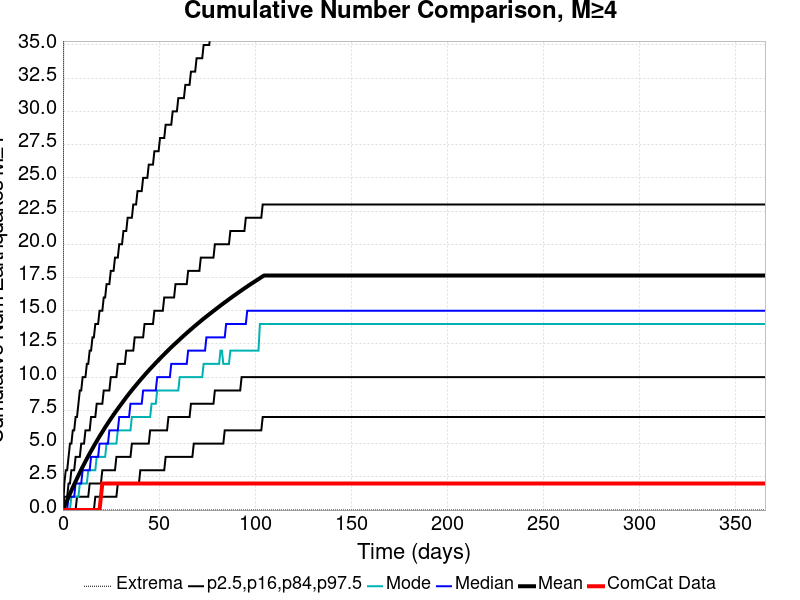

The data file committed next to this chart (first rows):
Time (days), ComCat Data, Simulation Mean, Simulation Median, Simulation Mode, Simulation Minimum, Simulation Maximum, 2.5 %-ile, 16 %-ile, 84 %-ile, 97.5 %-ile
0.0, 0.0, 0.0, 0.0, 0.0, 0.0, 0.0, 0.0, 0.0, 0.0, 0.0
0.732, 0.0, 0.2387, 0.0, 0.0, 0.0, 71.0, 0.0, 0.0, 1.0, 2.0
1.464, 0.0, 0.4863, 0.0, 0.0, 0.0, 93.0, 0.0, 0.0, 1.0, 3.0
2.196, 0.0, 0.735, 0.0, 0.0, 0.0, 108.0, 0.0, 0.0, 1.0, 3.0
2.928, 0.0, 0.9818, 1.0, 0.0, 0.0, 116.0, 0.0, 0.0, 2.0, 4.0
3.66, 0.0, 1.225, 1.0, 0.0, 0.0, 121.0, 0.0, 0.0, 2.0, 5.0
4.392, 0.0, 1.465, 1.0, 1.0, 0.0, 126.0, 0.0, 0.0, 3.0, 5.0
5.124, 0.0, 1.701, 1.0, 1.0, 0.0, 128.0, 0.0, 0.0, 3.0, 6.0
5.856, 0.0, 1.93, 1.0, 1.0, 0.0, 133.0, 0.0, 0.0, 3.0, 6.0
6.588, 0.0, 2.155, 2.0, 1.0, 0.0, 135.0, 0.0, 0.0, 4.0, 7.0
7.32, 0.0, 2.379, 2.0, 1.0, 0.0, 137.0, 0.0, 1.0, 4.0, 7.0
8.052, 0.0, 2.604, 2.0, 1.0, 0.0, 139.0, 0.0, 1.0, 4.0, 8.0
8.784, 0.0, 2.823, 2.0, 2.0, 0.0, 143.0, 0.0, 1.0, 4.0, 9.0
9.516, 0.0, 3.039, 2.0, 2.0, 0.0, 150.0, 0.0, 1.0, 5.0, 9.0
10.25, 0.0, 3.249, 3.0, 2.0, 0.0, 152.0, 0.0, 1.0, 5.0, 10.0
10.98, 0.0, 3.456, 3.0, 2.0, 0.0, 153.0, 0.0, 1.0, 5.0, 10.0
11.71, 0.0, 3.661, 3.0, 2.0, 0.0, 160.0, 0.0, 1.0, 6.0, 10.0
12.44, 0.0, 3.862, 3.0, 2.0, 0.0, 168.0, 0.0, 1.0, 6.0, 11.0
13.18, 0.0, 4.06, 3.0, 3.0, 0.0, 177.0, 0.0, 1.0, 6.0, 11.0
13.91, 0.0, 4.254, 3.0, 3.0, 0.0, 183.0, 0.0, 2.0, 6.0, 12.0
14.64, 0.0, 4.444, 4.0, 3.0, 0.0, 183.0, 0.0, 2.0, 7.0, 12.0
15.37, 0.0, 4.631, 4.0, 3.0, 0.0, 189.0, 0.0, 2.0, 7.0, 13.0
16.1, 0.0, 4.82, 4.0, 3.0, 0.0, 195.0, 0.0, 2.0, 7.0, 13.0
16.84, 0.0, 5.006, 4.0, 3.0, 0.0, 197.0, 1.0, 2.0, 7.0, 14.0
17.57, 0.0, 5.184, 4.0, 4.0, 0.0, 200.0, 1.0, 2.0, 8.0, 14.0
18.3, 0.0, 5.36, 4.0, 4.0, 0.0, 200.0, 1.0, 2.0, 8.0, 14.0
19.03, 0.0, 5.537, 5.0, 4.0, 0.0, 203.0, 1.0, 2.0, 8.0, 15.0
19.76, 1.0, 5.71, 5.0, 4.0, 0.0, 204.0, 1.0, 2.0, 8.0, 15.0
20.49, 2.0, 5.879, 5.0, 4.0, 0.0, 208.0, 1.0, 3.0, 8.0, 15.0
21.23, 2.0, 6.049, 5.0, 4.0, 0.0, 208.0, 1.0, 3.0, 9.0, 16.0
21.96, 2.0, 6.222, 5.0, 4.0, 0.0, 209.0, 1.0, 3.0, 9.0, 16.0
22.69, 2.0, 6.386, 5.0, 5.0, 0.0, 211.0, 1.0, 3.0, 9.0, 17.0
23.42, 2.0, 6.548, 5.0, 5.0, 0.0, 212.0, 1.0, 3.0, 9.0, 17.0
24.15, 2.0, 6.707, 6.0, 5.0, 0.0, 214.0, 1.0, 3.0, 9.0, 17.0
24.89, 2.0, 6.866, 6.0, 5.0, 0.0, 214.0, 1.0, 3.0, 10.0, 18.0
25.62, 2.0, 7.02, 6.0, 5.0, 0.0, 215.0, 1.0, 3.0, 10.0, 18.0
26.35, 2.0, 7.178, 6.0, 5.0, 0.0, 216.0, 1.0, 3.0, 10.0, 18.0
27.08, 2.0, 7.328, 6.0, 5.0, 0.0, 216.0, 1.0, 3.0, 10.0, 19.0
27.81, 2.0, 7.478, 6.0, 5.0, 0.0, 216.0, 1.0, 4.0, 10.0, 19.0
28.55, 2.0, 7.624, 6.0, 6.0, 0.0, 216.0, 2.0, 4.0, 11.0, 19.0
29.28, 2.0, 7.767, 7.0, 6.0, 0.0, 217.0, 2.0, 4.0, 11.0, 20.0
30.01, 2.0, 7.912, 7.0, 6.0, 0.0, 217.0, 2.0, 4.0, 11.0, 20.0
30.74, 2.0, 8.055, 7.0, 6.0, 0.0, 218.0, 2.0, 4.0, 11.0, 20.0
31.47, 2.0, 8.197, 7.0, 6.0, 0.0, 219.0, 2.0, 4.0, 11.0, 21.0
32.21, 2.0, 8.34, 7.0, 6.0, 0.0, 220.0, 2.0, 4.0, 11.0, 21.0
32.94, 2.0, 8.482, 7.0, 6.0, 0.0, 221.0, 2.0, 4.0, 12.0, 21.0
33.67, 2.0, 8.619, 7.0, 6.0, 0.0, 223.0, 2.0, 4.0, 12.0, 22.0
34.4, 2.0, 8.756, 7.0, 6.0, 0.0, 223.0, 2.0, 4.0, 12.0, 22.0
35.13, 2.0, 8.89, 8.0, 6.0, 0.0, 224.0, 2.0, 4.0, 12.0, 22.0
35.87, 2.0, 9.021, 8.0, 7.0, 0.0, 224.0, 2.0, 5.0, 12.0, 22.0
36.6, 2.0, 9.151, 8.0, 7.0, 0.0, 224.0, 2.0, 5.0, 12.0, 23.0
37.33, 2.0, 9.279, 8.0, 7.0, 0.0, 225.0, 2.0, 5.0, 13.0, 23.0
38.06, 2.0, 9.408, 8.0, 7.0, 0.0, 226.0, 2.0, 5.0, 13.0, 23.0
38.79, 2.0, 9.535, 8.0, 7.0, 0.0, 226.0, 2.0, 5.0, 13.0, 24.0
39.53, 2.0, 9.661, 8.0, 7.0, 0.0, 227.0, 2.0, 5.0, 13.0, 24.0
40.26, 2.0, 9.786, 8.0, 7.0, 0.0, 230.0, 3.0, 5.0, 13.0, 24.0
40.99, 2.0, 9.91, 8.0, 7.0, 0.0, 230.0, 3.0, 5.0, 13.0, 24.0
41.72, 2.0, 10.03, 9.0, 7.0, 0.0, 231.0, 3.0, 5.0, 13.0, 25.0
42.45, 2.0, 10.15, 9.0, 7.0, 0.0, 231.0, 3.0, 5.0, 14.0, 25.0
43.19, 2.0, 10.27, 9.0, 7.0, 0.0, 232.0, 3.0, 5.0, 14.0, 25.0
... 440 more rows
